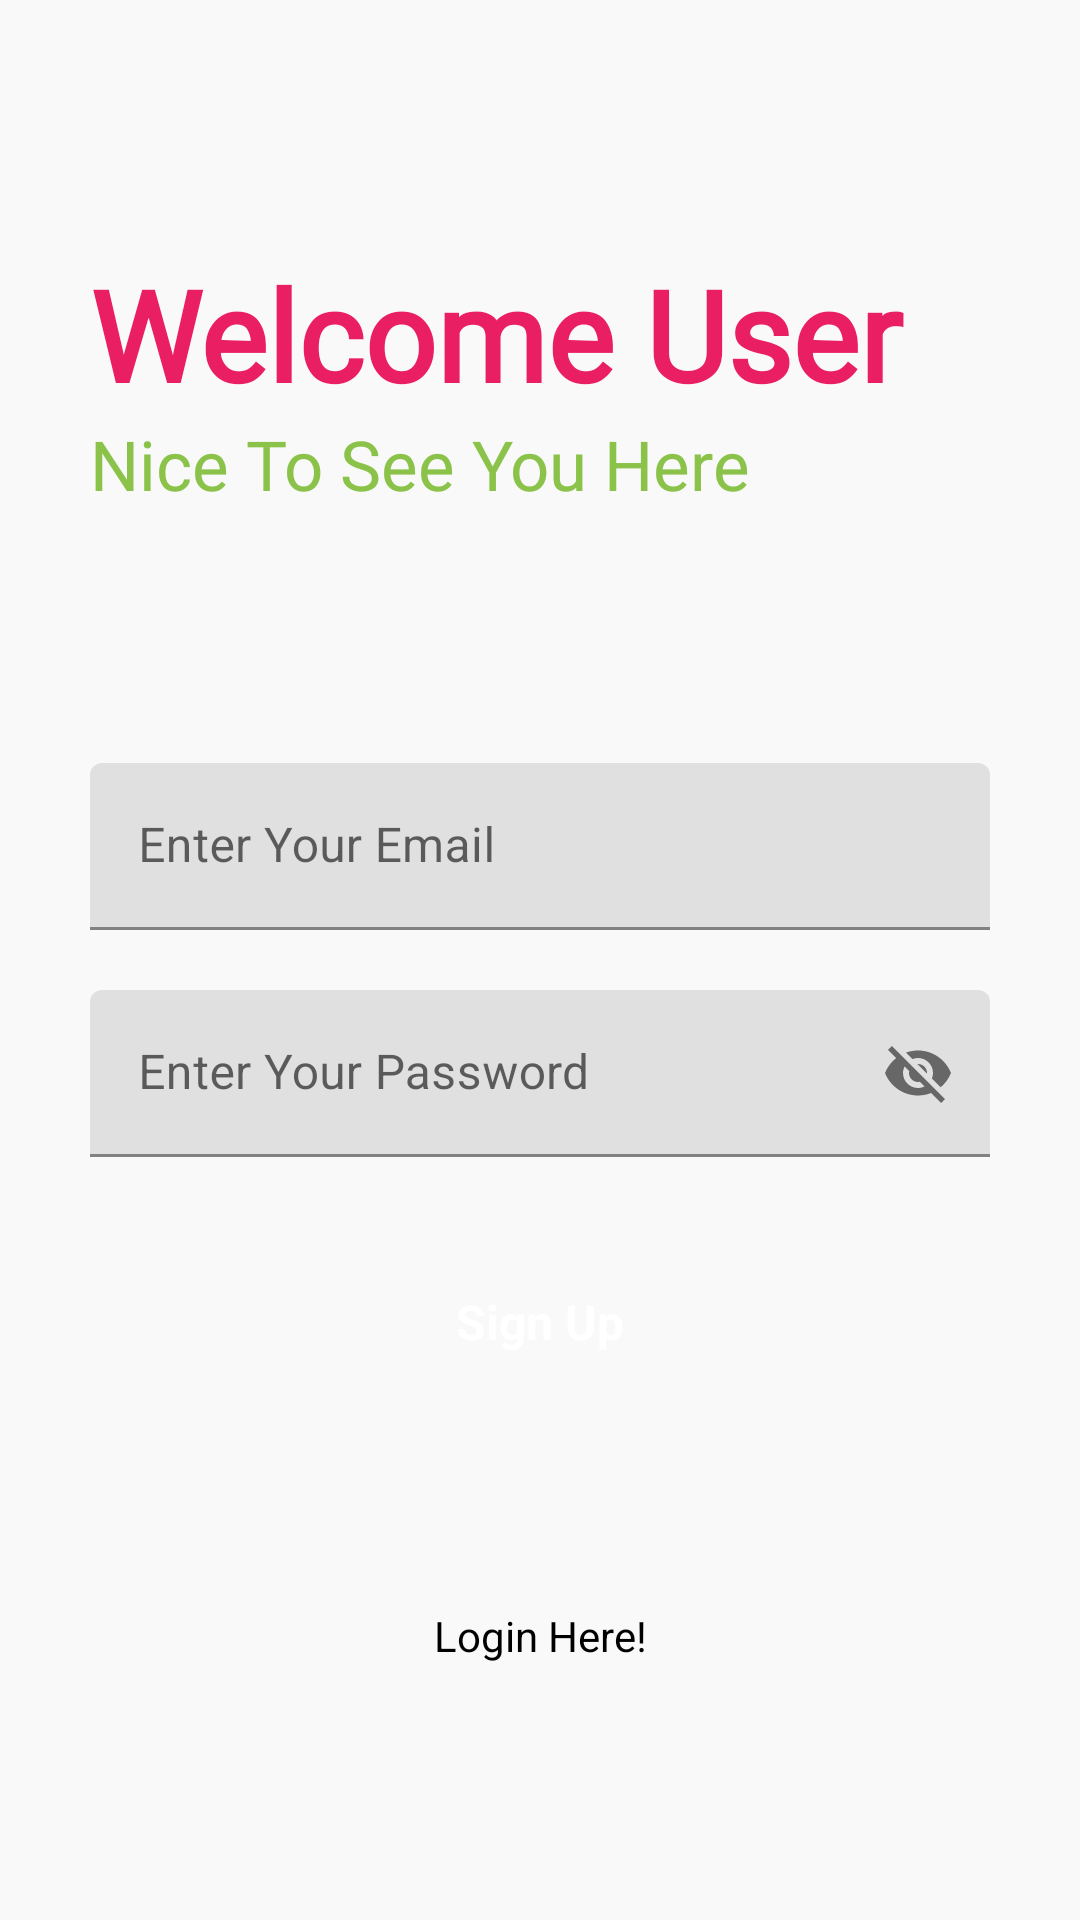

This screen was rendered from an Android layout file. Write that file and the resources it references.
<!-- AndroidManifest.xml: application theme Theme.NotesApptutorial -->
<!-- res/layout/activity_signup.xml -->
<?xml version="1.0" encoding="utf-8"?>
<RelativeLayout xmlns:android="http://schemas.android.com/apk/res/android"
    xmlns:app="http://schemas.android.com/apk/res-auto"
    xmlns:tools="http://schemas.android.com/tools"
    android:layout_width="match_parent"
    android:layout_height="match_parent"
    android:background="#f9f9f9"
    tools:context=".signup">




    <RelativeLayout
        android:layout_width="match_parent"
        android:layout_height="wrap_content"
        android:id="@+id/centerline2"
        android:layout_centerInParent="true">

    </RelativeLayout>

    <LinearLayout
        android:layout_width="match_parent"
        android:layout_height="wrap_content"
        android:layout_marginLeft="30dp"
        android:layout_marginRight="30dp"
        android:layout_above="@id/centerline2"
        android:layout_marginBottom="150dp"
        android:orientation="vertical">

        <TextView
            android:layout_width="match_parent"
            android:layout_height="wrap_content"
            android:text="Welcome User"
            android:fontFamily="@font/autour_one"
            android:textSize="42sp"
            android:textColor="#E91E63"
            android:textStyle="bold">

        </TextView>

        <TextView
            android:layout_width="match_parent"
            android:layout_height="wrap_content"
            android:text="Nice To See You Here"
            android:fontFamily="@font/autour_one"
            android:textSize="23sp"
            android:textColor="#8BC34A">

        </TextView>

    </LinearLayout>


    <com.google.android.material.textfield.TextInputLayout
        android:layout_width="match_parent"
        android:layout_height="wrap_content"
        android:layout_above="@+id/centerline2"
        android:layout_marginBottom="10dp"
        android:id="@+id/email"
        android:layout_marginRight="30dp"
        android:layout_marginLeft="30dp"
        >
        <EditText
            android:layout_width="match_parent"
            android:layout_height="wrap_content"
            android:id="@+id/signupemail"
            android:hint="Enter Your Email"
            android:inputType="textEmailAddress">

        </EditText>
    </com.google.android.material.textfield.TextInputLayout>

    <com.google.android.material.textfield.TextInputLayout
        android:layout_width="match_parent"
        android:layout_height="wrap_content"
        android:layout_below="@+id/centerline2"
        android:layout_marginTop="10dp"
        android:id="@+id/password"
        android:layout_marginRight="30dp"
        android:layout_marginLeft="30dp"
        app:passwordToggleEnabled="true"
        >
        <EditText
            android:layout_width="match_parent"
            android:layout_height="wrap_content"
            android:id="@+id/signuppassword"
            android:hint="Enter Your Password"
            >

        </EditText>
    </com.google.android.material.textfield.TextInputLayout>


    <RelativeLayout
        android:layout_width="match_parent"
        android:layout_height="50dp"
        android:layout_marginLeft="30dp"
        android:layout_marginRight="30dp"
        android:layout_marginTop="30dp"
        android:background="@drawable/button_design"
        android:layout_below="@id/password"
        android:id="@+id/signup">

        <TextView
            android:layout_width="wrap_content"
            android:layout_height="wrap_content"
            android:textStyle="bold"
            android:layout_marginStart="8dp"
            android:textSize="16sp"
            android:text="Sign Up"
            android:layout_centerInParent="true"
            android:textColor="@color/white"
            ></TextView>

    </RelativeLayout>


    <TextView
        android:id="@+id/gotologin"
        android:layout_width="match_parent"
        android:layout_height="wrap_content"
        android:layout_below="@id/signup"
        android:layout_marginLeft="20dp"
        android:layout_marginTop="70dp"
        android:layout_marginRight="20dp"
        android:text="Login Here!"
        android:textAlignment="center"
        android:textColor="@color/black"></TextView>


</RelativeLayout>
<!-- resources referenced by this layout -->
<resources>
  <style name="Theme.NotesApptutorial" parent="Theme.MaterialComponents.DayNight.DarkActionBar">
  
          
          <item name="colorPrimary">@color/purple_500</item>
          <item name="colorPrimaryVariant">@color/purple_700</item>
          <item name="colorOnPrimary">@color/white</item>
          
          <item name="colorSecondary">@color/teal_200</item>
          <item name="colorSecondaryVariant">@color/teal_700</item>
          <item name="colorOnSecondary">@color/black</item>
          
          <item name="android:statusBarColor" tools:targetApi="l">?attr/colorPrimaryVariant</item>
          
      </style>
  <!-- not gathered from this repository: default colours our renderer supplied (Android Studio template values) -->
  <color name="purple_500">#FF6200EE</color>
  <color name="purple_700">#FF3700B3</color>
  <color name="teal_200">#FF03DAC5</color>
  <color name="teal_700">#FF018786</color>
  <color name="black">#FF000000</color>
  <color name="white">#FFFFFFFF</color>
</resources>
